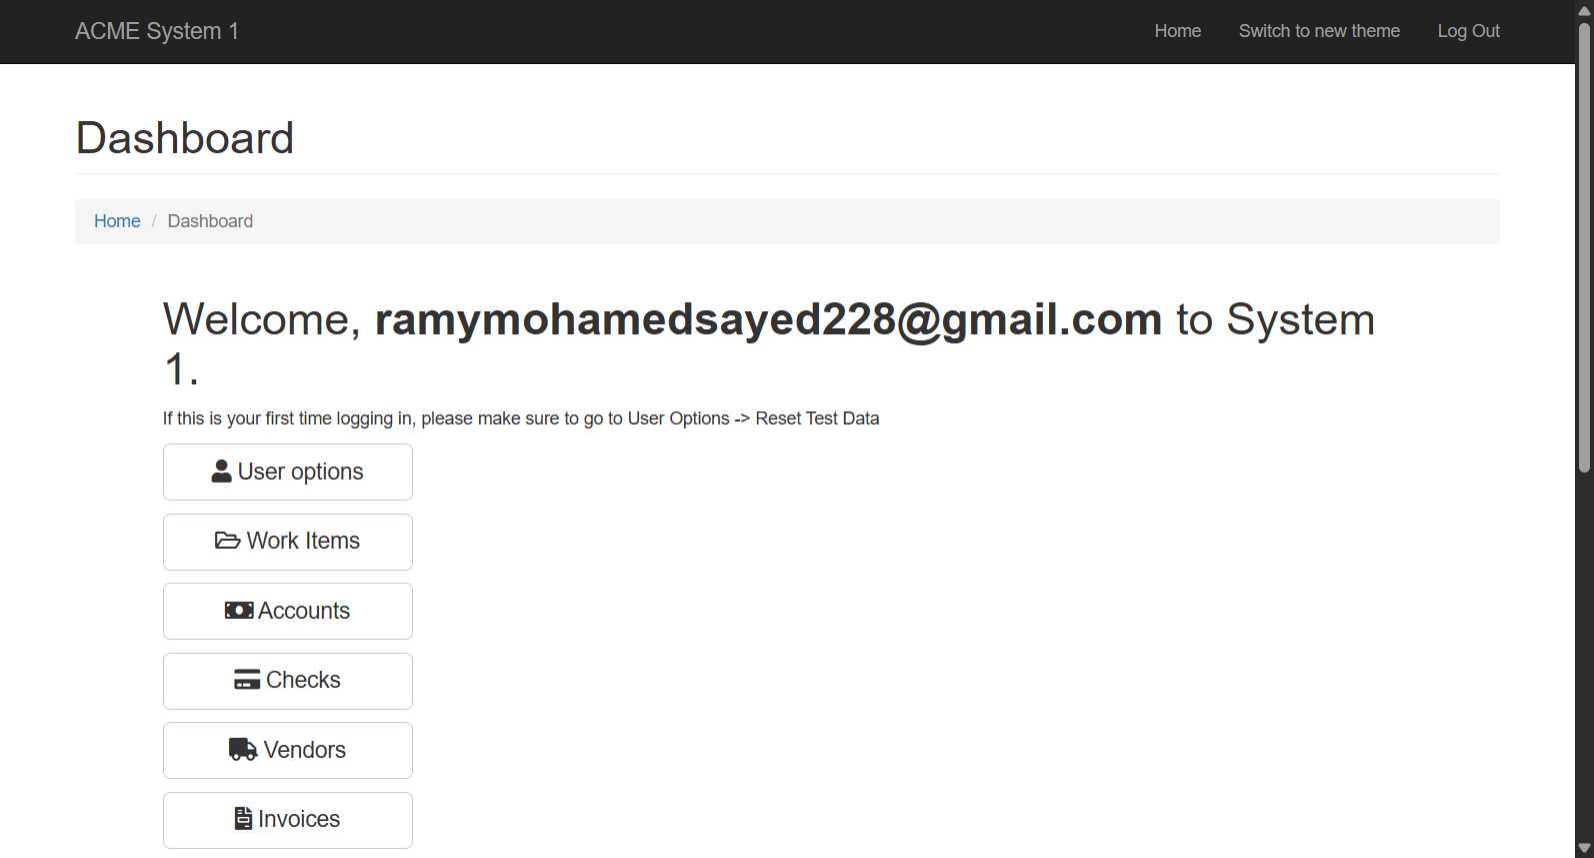
Task: Robotic Enterprise Framework
Workflow: System1_Login

Step 1: Use Browser Chrome: ACME System 1 (open at in_System1URL) in window '*ACME System 1*' (chrome.exe)

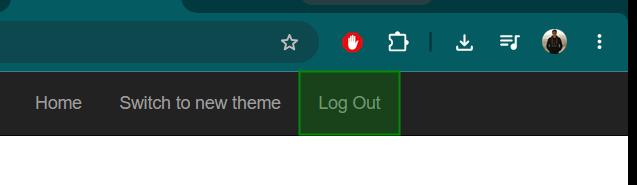
Step 2: check the link in window '*ACME System 1*' (chrome.exe)

Step 3: type [Username] into the text box 'Email:' in window '*ACME System 1*' (chrome.exe) (no picture)

Step 4: type a value into the text box 'Password:' in window '*ACME System 1*' (chrome.exe) (no picture)

Step 5: click on the button 'Login' in window '*ACME System 1*' (chrome.exe) (no picture)

Step 6: check the link in window '*ACME System 1*' (chrome.exe) (same screen as step 2)
